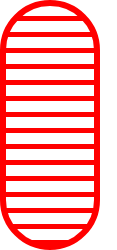
t = 0.00 s
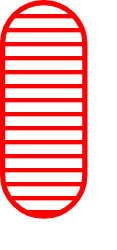
t = 0.38 s
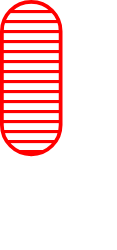
t = 1.13 s
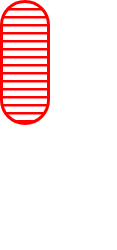
t = 1.50 s
t = 1.88 s: frame unchanged from t = 1.13 s, image omitted
t = 2.63 s: frame unchanged from t = 0.38 s, image omitted

The animated SVG that drew these frames (rendered in a browser with its animation timeline set to each time). Animation: 1 SMIL element (animateTransform=1); one cycle of 3.00 s, repeats indefinitely.

<svg width="117" height="250" xmlns="http://www.w3.org/2000/svg"><g transform="translate(0)"><g style="stroke:red;stroke-width:6;"><g style="fill:url(#pattern);"><pattern id="pattern" width="8" height="10" patternUnits="userSpaceOnUse" patternTransform="rotate(90) scale(2)"><line stroke="red" stroke-width="5px" y2="15"></line></pattern><rect x="3" y="3" width="94" height="244" rx="47" ry="47"><animateTransform attributeType="xml" attributeName="transform" type="scale" values="1,1; 0.5,0.5; 1,1" begin="0s" dur="3s" repeatCount="indefinite"></animateTransform></rect></g></g></g></svg>
